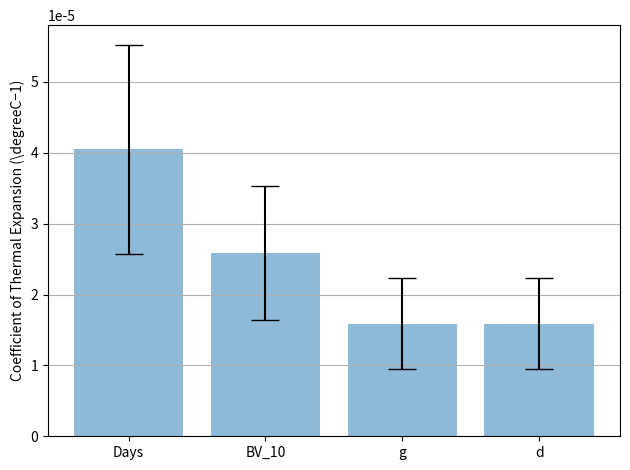

Write Python code to recreate this figure.
import numpy as np
import matplotlib.pyplot as plt

# Data
aluminum = np.array([6.4e-5 , 3.01e-5 , 2.36e-5, 3.0e-5, 7.0e-5, 4.5e-5, 3.8e-5,
                     4.2e-5, 2.62e-5, 3.6e-5])
copper = np.array([4.5e-5 , 1.97e-5 , 1.6e-5, 1.97e-5, 4.0e-5, 2.4e-5, 1.9e-5, 
                   2.41e-5 , 1.85e-5, 3.3e-5 ])
steel = np.array([3.3e-5 , 1.2e-5 , 0.9e-5, 1.2e-5, 1.3e-5, 1.6e-5, 1.4e-5, 
                  1.58e-5, 1.32e-5 , 2.1e-5])


# Calculate the average
aluminum_mean = np.mean(aluminum)
copper_mean = np.mean(copper)
steel_mean = np.mean(steel)
steel_mean2 = np.mean(steel)

# Calculate the standard deviation
aluminum_std = np.std(aluminum)
copper_std = np.std(copper)
steel_std = np.std(steel)
steel_std2 = np.std(steel)

# Define labels, positions, bar heights and error bar heights
labels = ['Days', 'BV_10','g','d']
x_pos = np.arange(len(labels))
CTEs = [aluminum_mean, copper_mean, steel_mean,steel_mean2]
error = [aluminum_std, copper_std, steel_std, steel_std2]

# Build the plot
fig, ax = plt.subplots()
ax.bar(x_pos, CTEs,
       yerr=error,
       align='center',
       alpha=0.5,
       ecolor='black',
       capsize=10)
ax.set_ylabel('Coefficient of Thermal Expansion (\degreeC−1)')
ax.set_xticks(x_pos)
ax.set_xticklabels(labels)
ax.set_title('')
ax.yaxis.grid(True)


# Save the figure and show
plt.tight_layout()
plt.savefig('bar_plot_with_error_bars.png')
plt.show()

